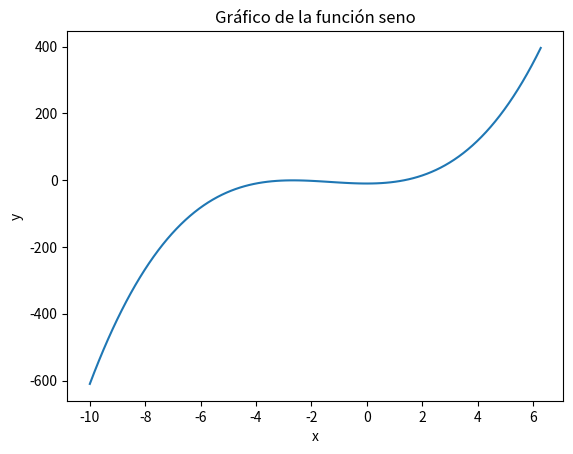

Write the Python code that produced this figure.
import matplotlib.pyplot as plt
import numpy as np

# Crea un conjunto de datos x
x = np.linspace(-10, 2*np.pi, 100)

# Crea un conjunto de datos y correspondiente para la función seno
#y = np.sin(x)
#y = (x * x) - 2
y = x**3 + 4*(x**2) -10
# Crea la gráfica usando Matplotlib
plt.plot(x, y)

# Agrega etiquetas a los ejes y título
plt.xlabel('x')
plt.ylabel('y')
plt.title('Gráfico de la función seno')

# Muestra la gráfica
plt.show()